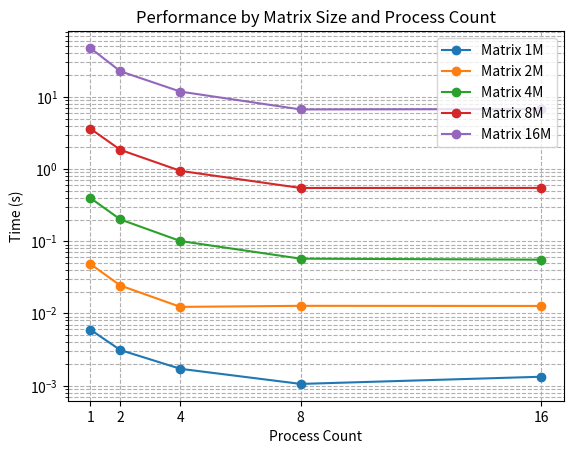

The matplotlib source for this figure:
import numpy as np
import matplotlib.pyplot as plt

# 你提供的数据
table = np.array([
    [0.005983, 0.048604, 0.398889, 3.642851, 47.677945],
    [0.003115, 0.024398, 0.200865, 1.848243, 22.641008],
    [0.001711, 0.012336, 0.100701, 0.944562, 11.833128],
    [0.001057, 0.012760, 0.057415, 0.547553, 6.701250],
    [0.001329, 0.012713, 0.055641, 0.548499, 6.779896]
])

# 进程数
process_counts = np.array([1, 2, 4, 8, 16])

# 矩阵规模
# matrix_sizes = ['128', '256', '512', '1024', '2048']
array_len = ['1M', '2M', '4M', '8M', '16M', '32M', '64M', '128M']

# 遍历每一列来绘制曲线图
for i in range(table.shape[1]):
    plt.plot(process_counts, table[:, i], label=f'Matrix {array_len[i]}', marker='o')  # 添加了标记以便更好地区分数据点

plt.title("Performance by Matrix Size and Process Count")  # 设置图表标题
plt.xlabel("Process Count")  # 设置x轴标签为进程数
plt.ylabel("Time (s)")  # 设置y轴标签为时间（秒）
plt.xticks(process_counts)  # 设置x轴刻度以匹配进程数
plt.yscale('log')  # 设置y轴为对数尺度
plt.legend()  # 显示图例，每条曲线对应一个矩阵规模
plt.grid(True, which="both", ls="--")  # 显示网格，包括主要和次要刻度线，以便更容易读取数值
plt.show()  # 显示图表
